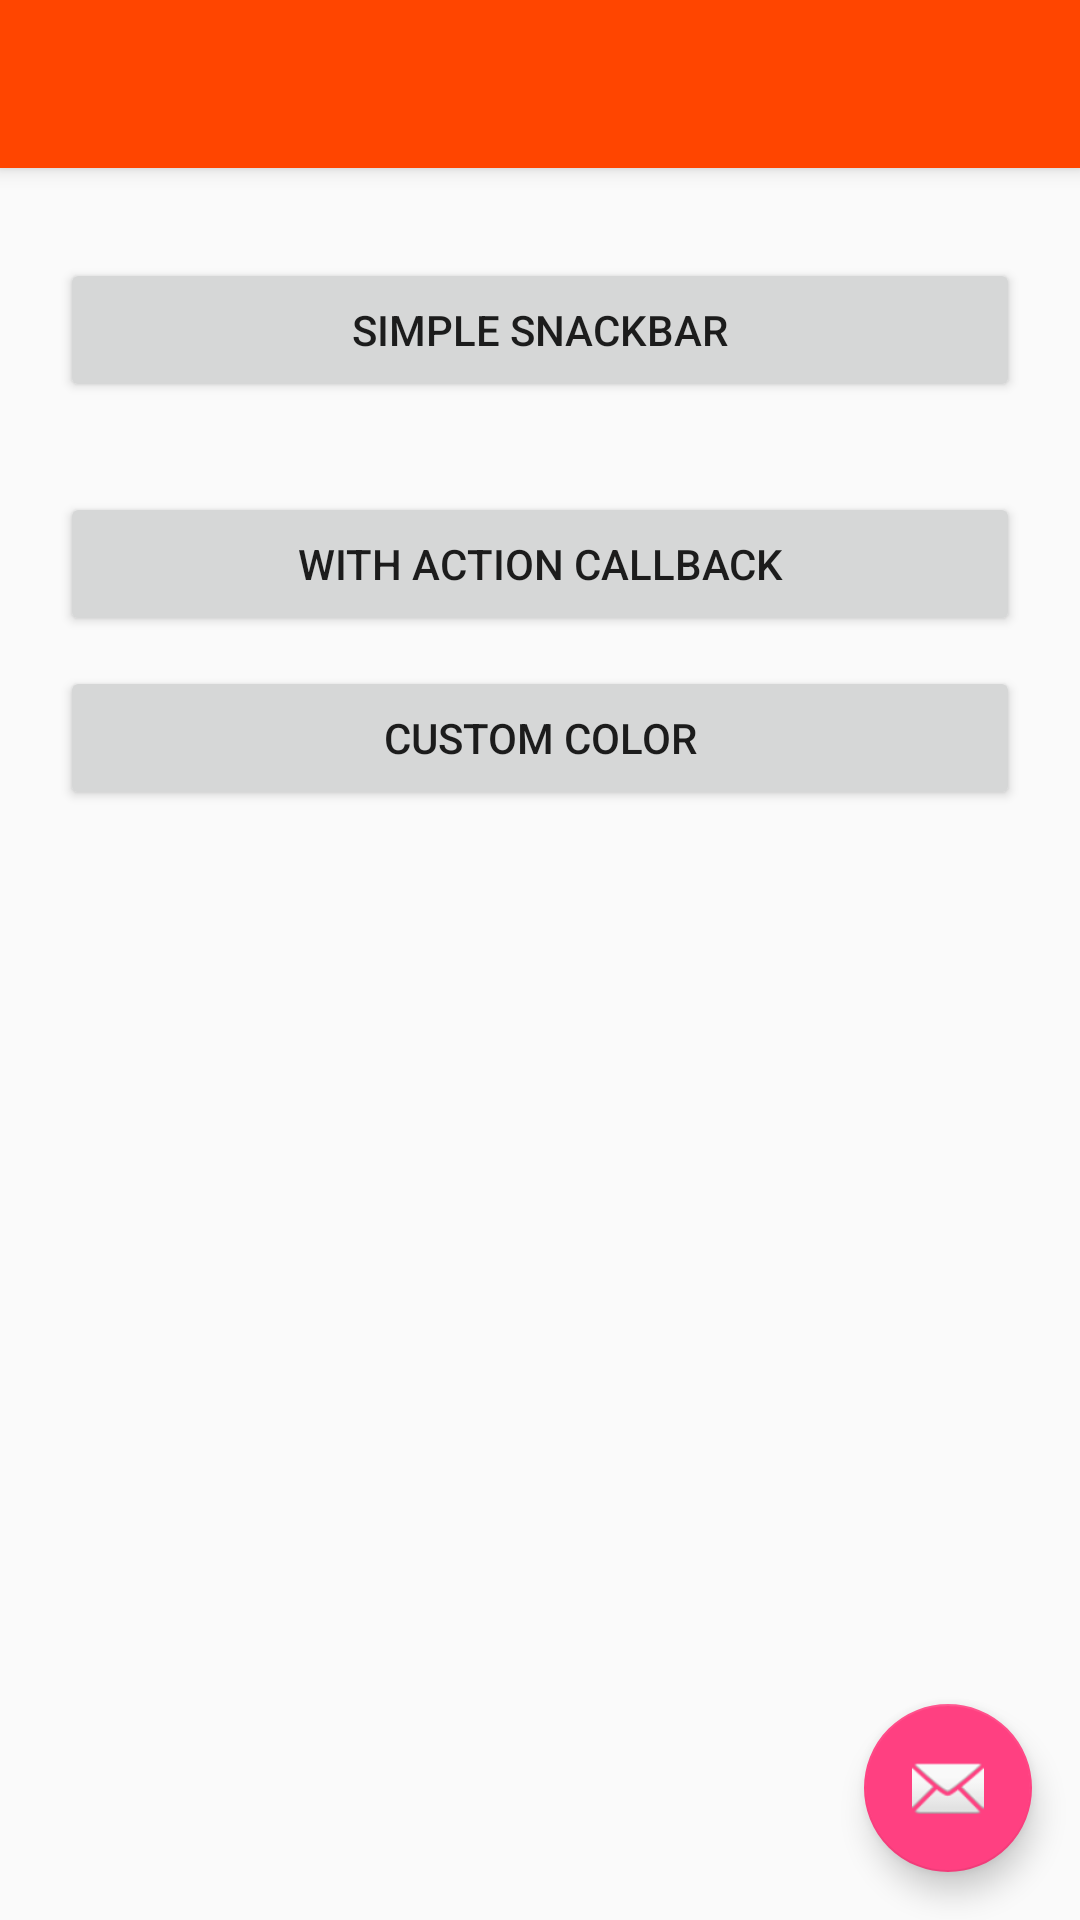

Android layout source for this screen:
<!-- AndroidManifest.xml: application theme NoActionBar -->
<!-- res/layout/activity_network_request.xml -->
<?xml version="1.0" encoding="utf-8"?>
<android.support.design.widget.CoordinatorLayout xmlns:android="http://schemas.android.com/apk/res/android"
    xmlns:app="http://schemas.android.com/apk/res-auto"
    xmlns:tools="http://schemas.android.com/tools"
    android:id="@+id/coordinatorLayout"
    android:layout_width="match_parent"
    android:layout_height="match_parent">

    <android.support.design.widget.AppBarLayout
        android:layout_width="match_parent"
        android:layout_height="wrap_content">

        <include layout="@layout/app_tool_bar" />
    </android.support.design.widget.AppBarLayout>

    <LinearLayout
        android:layout_width="match_parent"
        android:layout_height="wrap_content"
        android:orientation="vertical"
        android:paddingLeft="20dp"
        android:paddingRight="20dp"
        app:layout_behavior="@string/appbar_scrolling_view_behavior">

        <Button
            android:id="@+id/btnSimpleSnackBar"
            android:layout_width="fill_parent"
            android:layout_height="wrap_content"
            android:layout_marginTop="30dp"
            android:text="Simple SnackBar" />
        <Button
            android:id="@+id/btnActionCallBack"
            android:layout_width="fill_parent"
            android:layout_height="wrap_content"
            android:layout_marginTop="30dp"
            android:text="With Action CallBack" />
        <Button
            android:id="@+id/btnCustomSnackbar"
            android:layout_width="fill_parent"
            android:layout_height="wrap_content"
            android:layout_marginTop="10dp"
            android:text="Custom Color" />
    </LinearLayout>
    <android.support.design.widget.FloatingActionButton
        android:id="@+id/fab"
        android:layout_width="wrap_content"
        android:layout_height="wrap_content"
        android:layout_gravity="end|bottom"
        android:layout_margin="16dp"
        android:src="@android:drawable/ic_dialog_email"/>
</android.support.design.widget.CoordinatorLayout>
<!-- res/layout/app_tool_bar.xml (included above) -->
<?xml version="1.0" encoding="utf-8"?>
<android.support.v7.widget.Toolbar
    xmlns:android="http://schemas.android.com/apk/res/android"
    xmlns:tools="http://schemas.android.com/tools"
    android:layout_width="match_parent" android:layout_height="?actionBarSize"
    android:id="@+id/my_toolbar"
    android:background="@color/colorPrimarySecond"
    android:elevation="4dp"
    android:theme="@style/ThemeOverlay.AppCompat.ActionBar"
    tools:popupTheme="@style/ThemeOverlay.AppCompat.Light">
<TextView
    android:layout_width="match_parent"
    android:layout_height="wrap_content"
    android:textColor="@android:color/white"
    android:id="@+id/tv_toolbar_title"/>

</android.support.v7.widget.Toolbar>
<!-- resources referenced by this layout -->
<resources>
  <color name="colorPrimarySecond">#FF4500</color>
  <style name="NoActionBar" parent="Theme.AppCompat.Light.NoActionBar">
      <item name="colorPrimary">@color/colorPrimarySecond</item>
      <item name="colorPrimaryDark">@color/colorPrimaryDark</item>
      <item name="colorAccent">@color/colorAccent</item>
  </style>
  <color name="colorPrimaryDark">#303F9F</color>
  <color name="colorAccent">#FF4081</color>
</resources>
